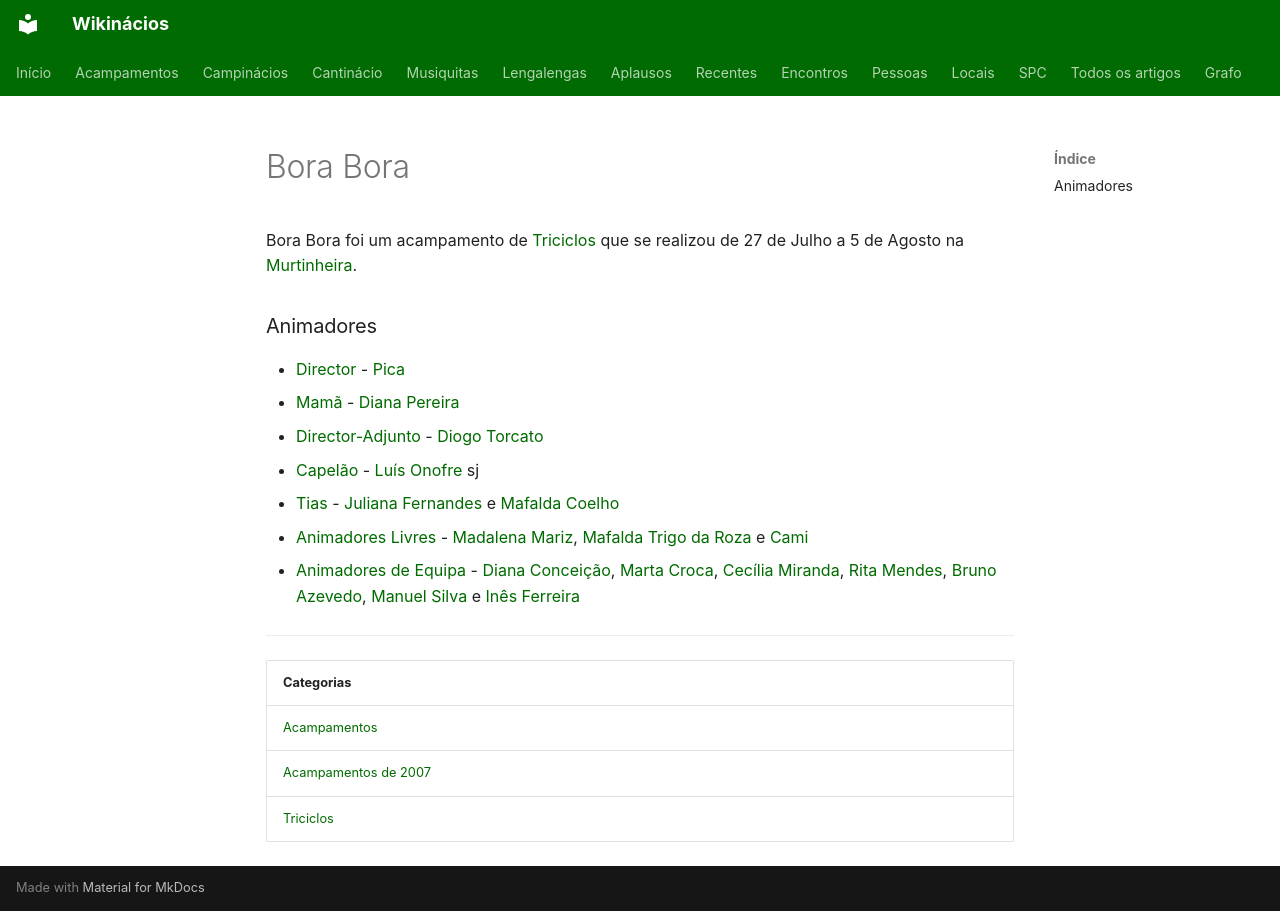

repository: neteinstein/Campinacios · page: Acampamentos/2007/Bora Bora.html · generator: mkdocs

# Bora Bora

Bora Bora foi um acampamento de [Triciclos](../../Categorias/Triciclos.md) que se realizou de 27 de Julho a 5 de Agosto na [Murtinheira](../../Restrito/Locais%20de%20Acampamento/Murtinheira%20%28Vila%20Nova%20do%20Ceira%29.md).

### Animadores

- [Director](../../Cargos/Director.md) - [Pica](../../Pessoas/F/Francisco%20Silva%20Rodrigues.md)
- [Mamã](../../Cargos/Mam%C3%A3.md) - [Diana Pereira](../../Pessoas/D/Diana%20Pereira.md)
- [Director-Adjunto](../../Cargos/Director-Adjunto.md) - [Diogo Torcato](../../Pessoas/D/Diogo%20Torcato.md)
- [Capelão](../../Cargos/Capel%C3%A3o.md) - [Luís Onofre](../../Pessoas/L/Lu%C3%ADs%20Onofre.md) sj
- [Tias](../../Cargos/Tio.md) - [Juliana Fernandes](../../Pessoas/J/Juliana%20Fernandes.md) e [Mafalda Coelho](../../Pessoas/M/Mafalda%20Coelho.md)
- [Animadores Livres](../../Cargos/Animador%20Livre.md) - [Madalena Mariz](../../Pessoas/M/Madalena%20Mariz.md), [Mafalda Trigo da Roza](../../Pessoas/M/Mafalda%20Trigo%20da%20Roza.md) e [Cami](../../Pessoas/C/Carlos%20Miguel%20Albuquerque.md)
- [Animadores de Equipa](../../Cargos/Animador%20de%20Equipa.md) - [Diana Conceição](../../Pessoas/D/Diana%20Concei%C3%A7%C3%A3o.md), [Marta Croca](../../Pessoas/M/Marta%20Croca.md), [Cecília Miranda](../../Pessoas/C/Cec%C3%ADlia%20Miranda.md), [Rita Mendes](../../Pessoas/R/Rita%20Mendes.md), [Bruno Azevedo](../../Pessoas/B/Bruno%20Azevedo.md), [Manuel Silva](../../Pessoas/M/Manuel%20Silva.md) e [Inês Ferreira](../../Pessoas/I/In%C3%AAs%20Ferreira%20%282000%29.md)

---

| Categorias |
| --- |
| [Acampamentos](../../Categorias/Acampamentos.md) |
| [Acampamentos de 2007](../../Categorias/Acampamentos%20de%202007.md) |
| [Triciclos](../../Categorias/Triciclos.md) |
